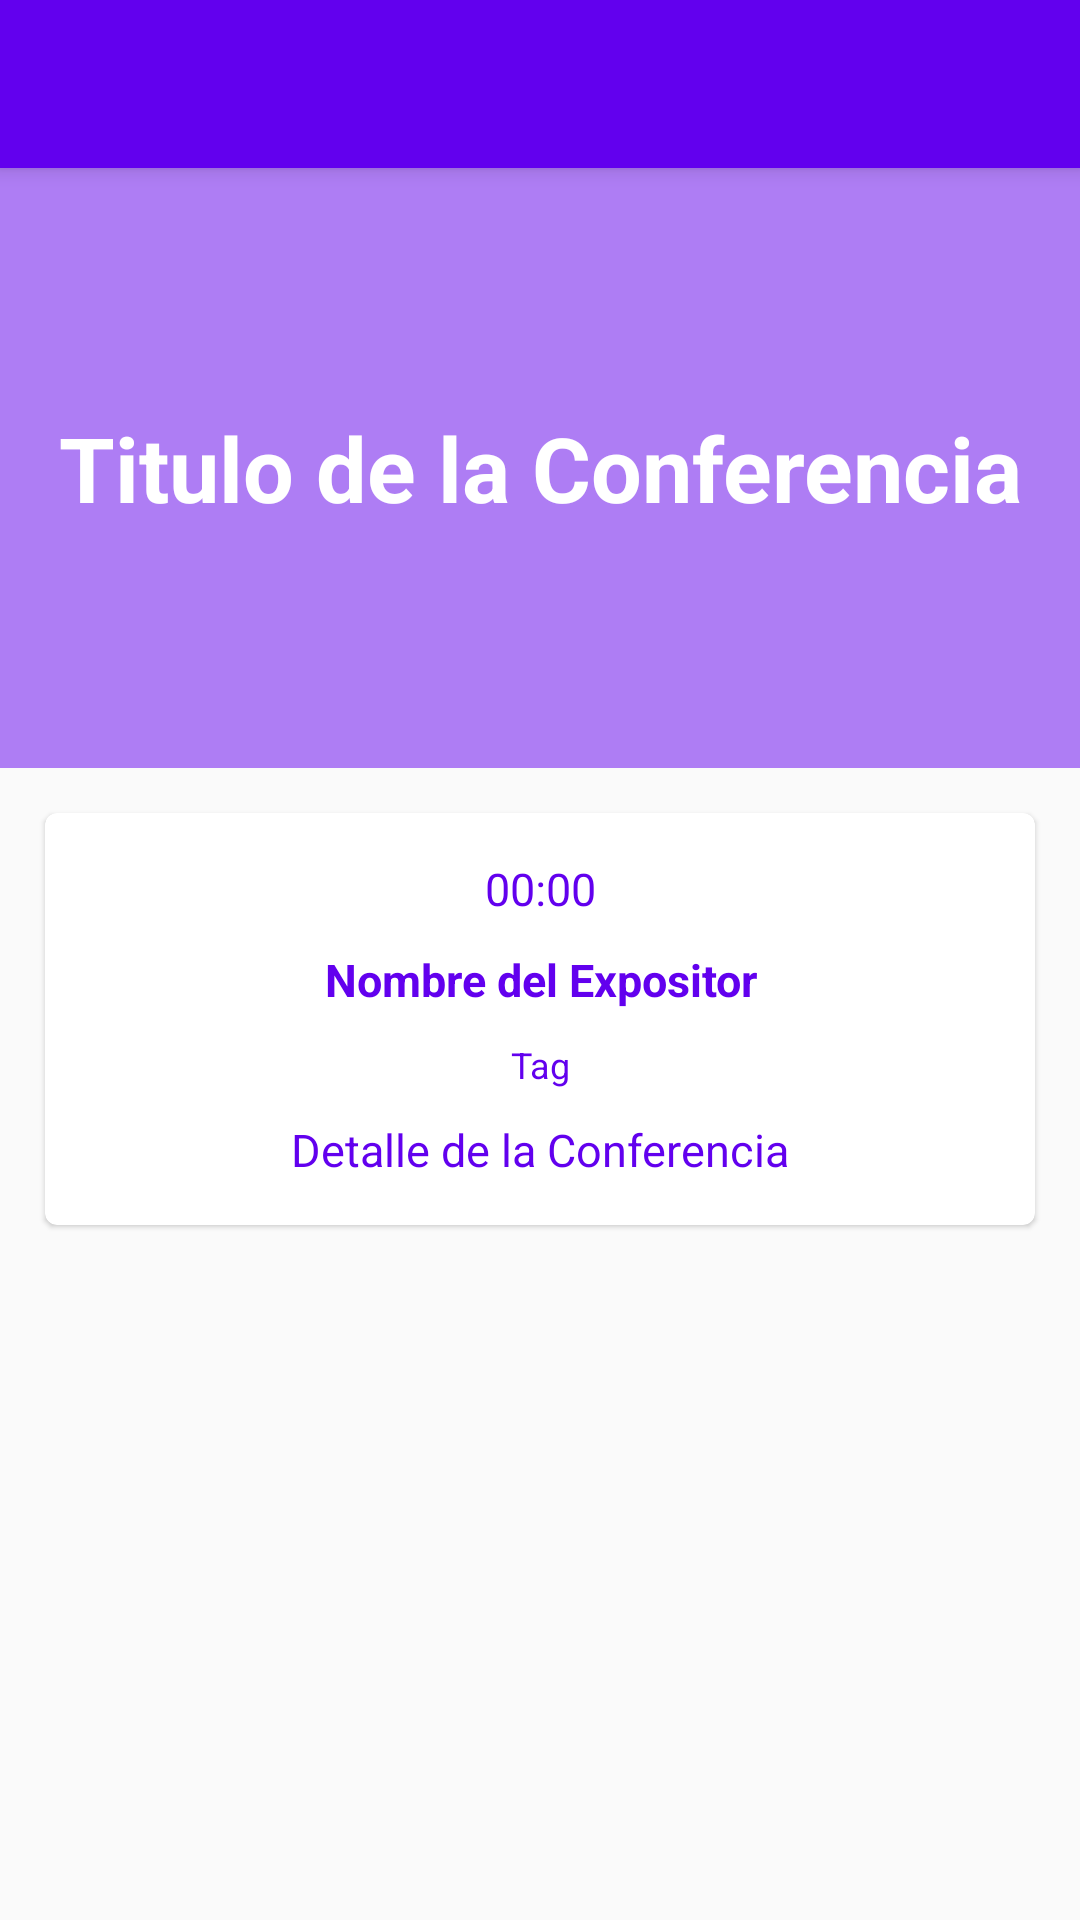

The Android layout XML behind this screen, and the referenced resources:
<!-- AndroidManifest.xml: application theme AppTheme -->
<!-- res/layout/fragment_schedule_detail_dialog.xml -->
<?xml version="1.0" encoding="utf-8"?>
<androidx.coordinatorlayout.widget.CoordinatorLayout android:layout_width="match_parent"
    android:layout_height="match_parent"
    xmlns:android="http://schemas.android.com/apk/res/android"
    xmlns:app="http://schemas.android.com/apk/res-auto">

    <com.google.android.material.appbar.AppBarLayout
        android:layout_width="match_parent"
        android:layout_height="wrap_content">
        <Toolbar
            android:id="@+id/toolBarConference"
            android:layout_width="match_parent"
            android:layout_height="wrap_content"/>
    </com.google.android.material.appbar.AppBarLayout>
    <FrameLayout
        android:layout_width="match_parent"
        android:layout_height="match_parent"
        app:layout_behavior="com.google.android.material.appbar.AppBarLayout$ScrollingViewBehavior">
        <ScrollView
            android:layout_width="match_parent"
            android:layout_height="match_parent">
            <LinearLayout
                android:layout_width="match_parent"
                android:layout_height="match_parent"
                android:orientation="vertical">
                <RelativeLayout
                    android:layout_width="match_parent"
                    android:layout_height="200dp">
                    <ImageView
                        android:layout_width="match_parent"
                        android:layout_height="wrap_content"
                        android:src="@drawable/platzi_conf_2"
                        android:scaleType="centerCrop"/>
                    <View
                        android:layout_width="match_parent"
                        android:layout_height="match_parent"
                        android:background="@color/colorPrimary"
                        android:alpha="0.5"/>
                    <TextView
                        android:id="@+id/tvItemScheduleTituloConferencia"
                        android:layout_width="match_parent"
                        android:layout_height="wrap_content"
                        android:text="Titulo de la Conferencia"
                        android:gravity="center_horizontal"
                        android:textSize="30sp"
                        android:textColor="#ffffff"
                        android:textStyle="bold"
                        android:layout_centerInParent="true"/>
                </RelativeLayout>
                <androidx.cardview.widget.CardView
                    android:layout_width="match_parent"
                    android:layout_height="wrap_content"
                    app:cardCornerRadius="4dp"
                    app:cardElevation="1dp"
                    android:layout_margin="15dp"
                    android:background="@drawable/shape_parrafo">
                    <LinearLayout
                        android:layout_width="match_parent"
                        android:layout_height="wrap_content"
                        android:orientation="vertical"
                        android:padding="10dp">
                        <TextView
                            android:id="@+id/tvDetailConferenceHour"
                            android:layout_width="match_parent"
                            android:layout_height="wrap_content"
                            android:text="00:00"
                            android:gravity="center_horizontal"
                            android:textSize="15sp"
                            android:textColor="@color/colorPrimary"
                            android:layout_gravity="center_horizontal"
                            android:layout_margin="5dp"/>
                        <TextView
                            android:id="@+id/tvDetailConferenceSpeaker"
                            android:layout_width="match_parent"
                            android:layout_height="wrap_content"
                            android:layout_gravity="center_horizontal"
                            android:layout_margin="5dp"
                            android:gravity="center_horizontal"
                            android:text="Nombre del Expositor"
                            android:textStyle="bold"
                            android:textColor="@color/colorPrimary"
                            android:textSize="15sp"/>
                        <TextView
                            android:id="@+id/tvDetailConferenceTag"
                            android:layout_width="match_parent"
                            android:layout_height="wrap_content"
                            android:text="Tag"
                            android:gravity="center_horizontal"
                            android:textSize="12sp"
                            android:textColor="@color/colorPrimary"
                            android:layout_gravity="center_horizontal"
                            android:layout_margin="5dp"/>
                        <TextView
                            android:id="@+id/tvDetailConferenceDescription"
                            android:layout_width="match_parent"
                            android:layout_height="wrap_content"
                            android:text="Detalle de la Conferencia"
                            android:gravity="center_horizontal"
                            android:textSize="15sp"
                            android:textColor="@color/colorPrimary"
                            android:layout_gravity="center_horizontal"
                            android:layout_margin="5dp"/>
                    </LinearLayout>
                </androidx.cardview.widget.CardView>
            </LinearLayout>
        </ScrollView>
    </FrameLayout>

</androidx.coordinatorlayout.widget.CoordinatorLayout>
<!-- resources referenced by this layout -->
<resources>
  <style name="AppTheme" parent="Theme.AppCompat.Light.NoActionBar">
          
          <item name="colorPrimary">@color/colorPrimary</item>
          <item name="colorPrimaryDark">@color/colorPrimaryDark</item>
          <item name="colorAccent">@color/colorAccent</item>
  
          <item name="android:windowFullscreen">false</item>
          <item name="android:windowNoTitle">true</item>
      </style>
  <!-- not gathered from this repository: default colours our renderer supplied (Android Studio template values) -->
  <color name="colorPrimary">#FF6200EE</color>
  <color name="colorPrimaryDark">#FF3700B3</color>
  <color name="colorAccent">#FF03DAC5</color>
</resources>
